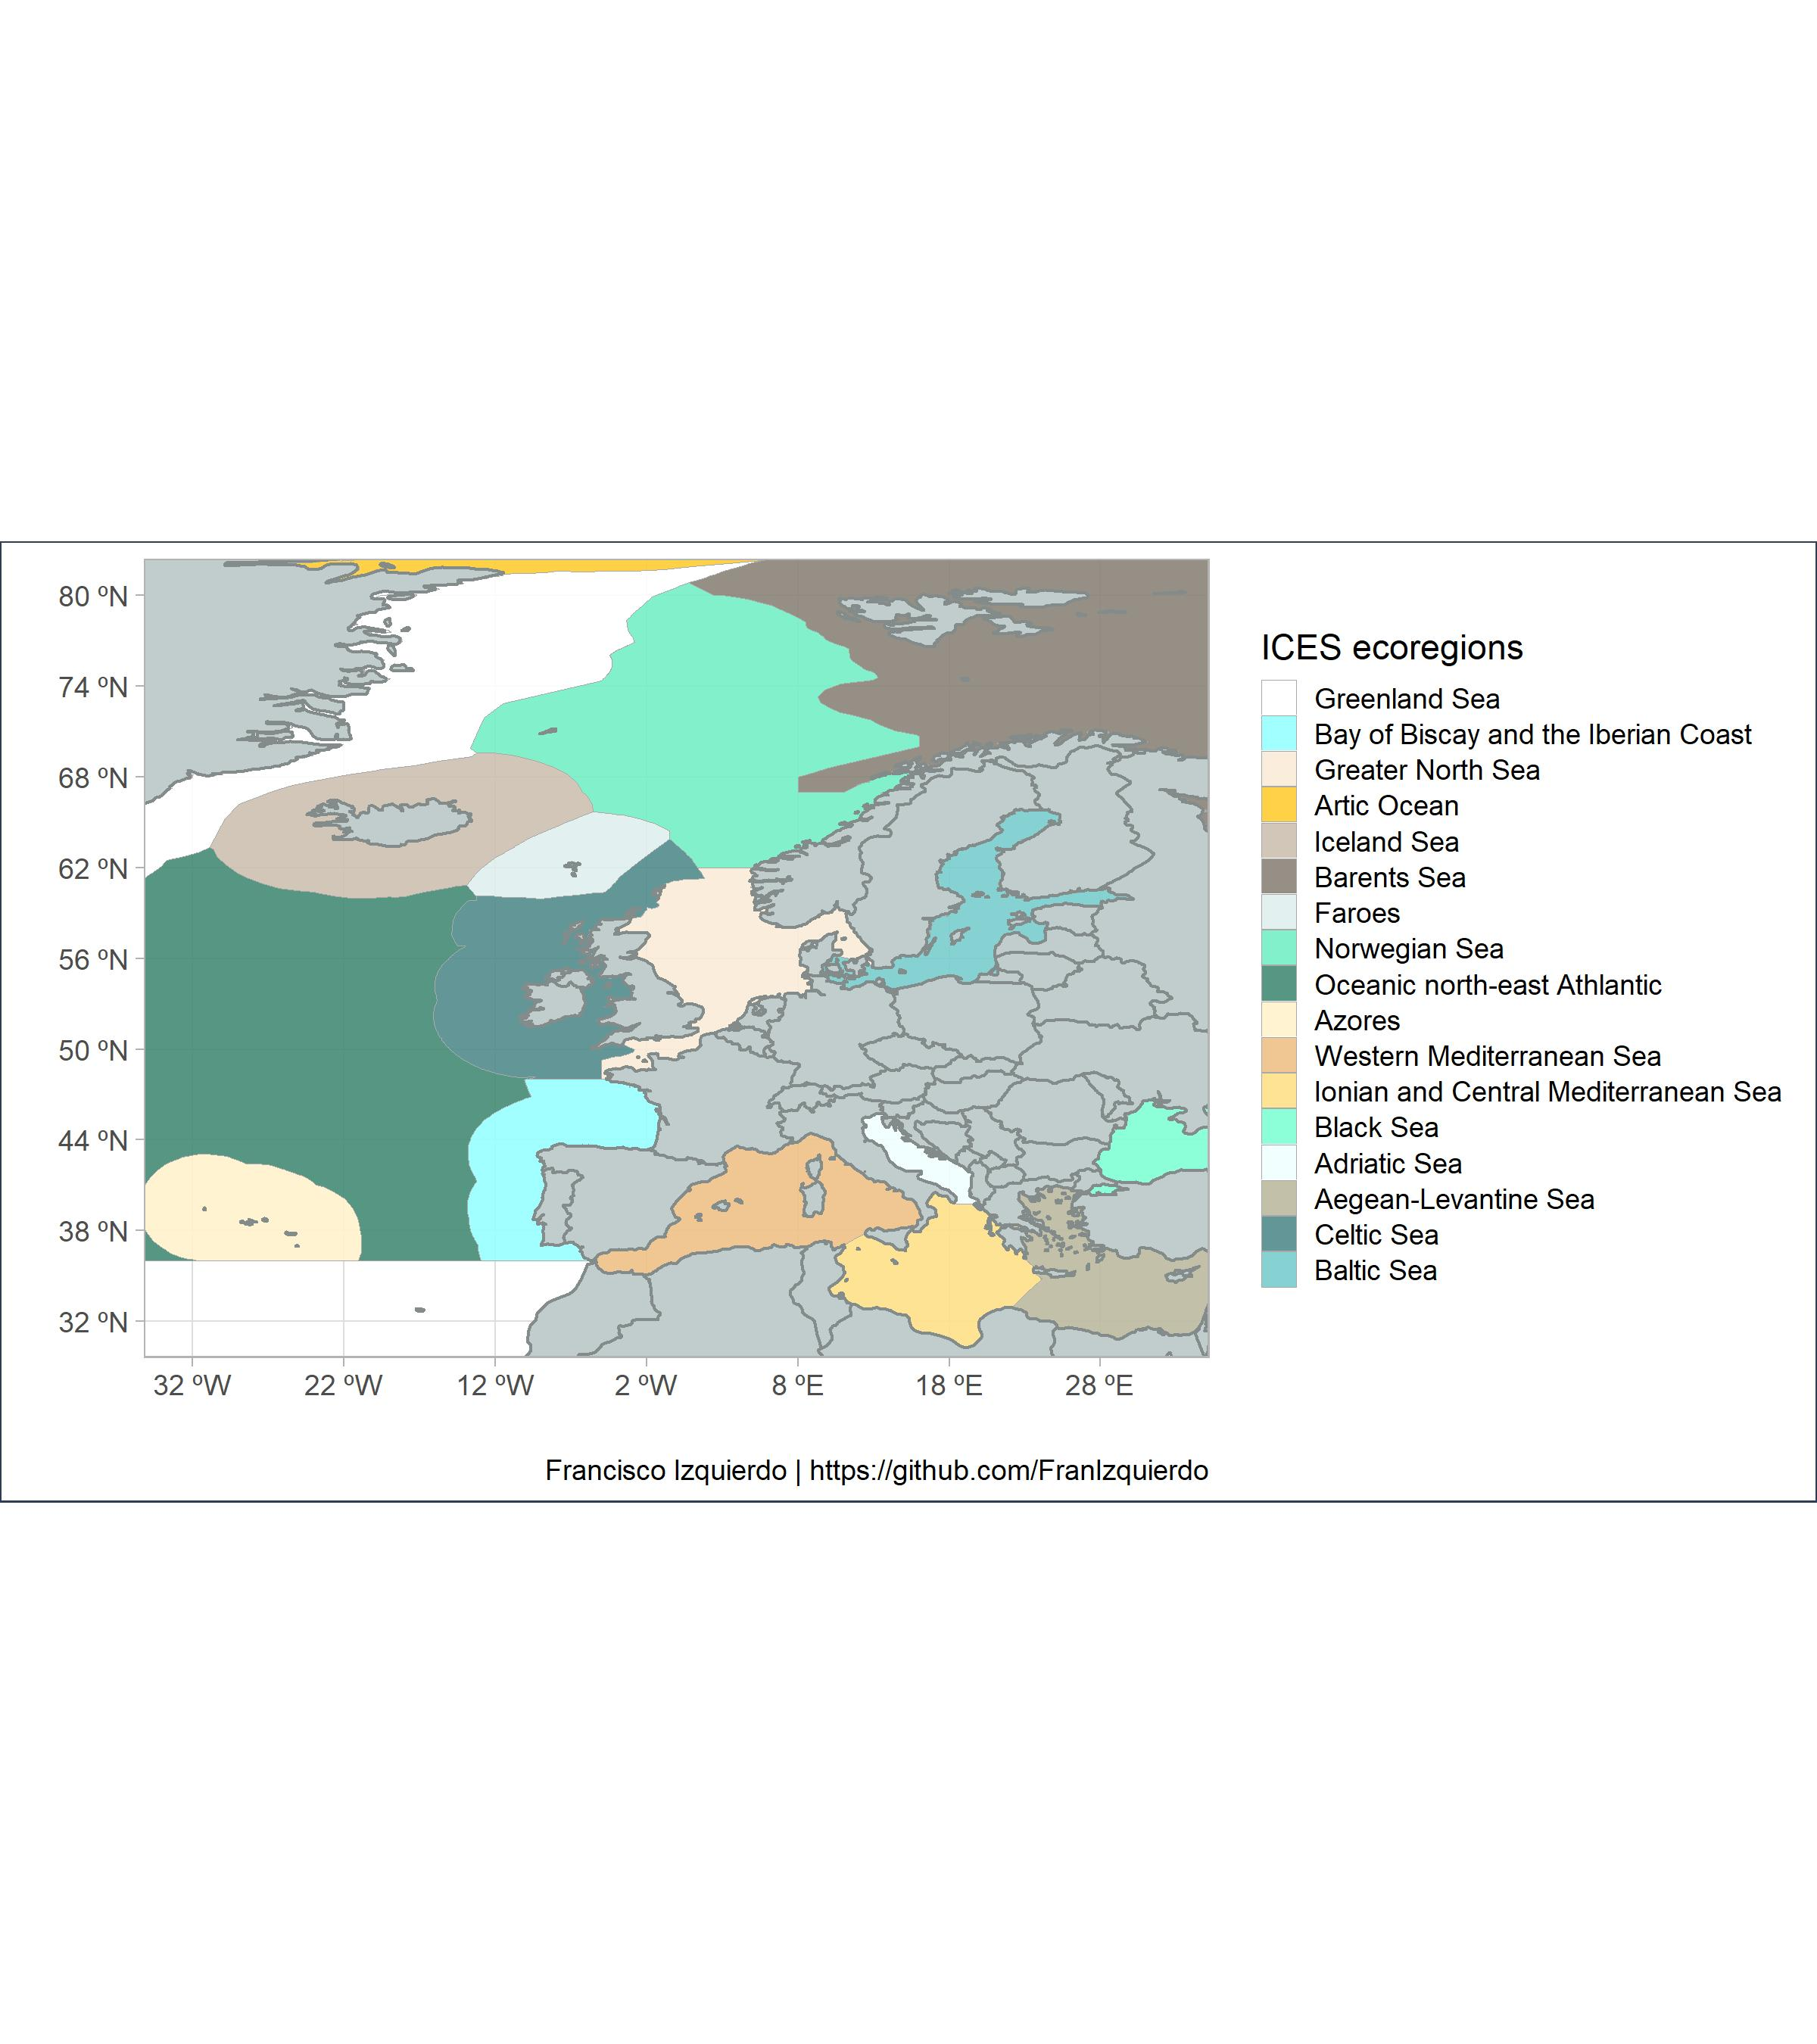

Write R code to recreate this figure.
#~~~~~~~~~~~~~~~~~~~~~~
# Map ICES ecoregions #
#~~~~~~~~~~~~~~~~~~~~~~
# Modified 09/06/2022 #
#~~~~~~~~~~~~~~~~~~~~~~~~~~~~~
# Francisco Izquierdo        #
# [email redacted] #
#~~~~~~~~~~~~~~~~~~~~~~~~~~~~~

## load packages
library(rgdal)
library(ggplot2)
library(mapdata)
library("ggspatial")
library(ggpattern)
library("rnaturalearth")
library("rnaturalearthdata")
library(RColorBrewer)
library(colorRamps)

## create folder
dir_dat<-paste0(getwd(),"/data ecoregions")
dir.create(dir_dat)

## download ICES ecoregions shapefile
url<-"https://gis.ices.dk/shapefiles/ICES_ecoregions.zip"
file <- basename(url)
download.file(url , destfile=paste0(dir_dat,"/",file))

## unzip
unzip(paste0(dir_dat,"/",file), exdir=dir_dat)

## load ICES areas shapefile (in UTM)
areasUTM <- readOGR(dsn= dir_dat ,
                    # set layer name:
                    layer="ICES_ecoregions_20171207_erase_ESRI",
                    verbose=FALSE)

## change CRS to WGS84
areasWGS84 <- spTransform(areasUTM, CRS("+proj=longlat +datum=WGS84 +no_defs +ellps=WGS84 +towgs84=0,0,0"))

## check
# plot(areasUTM, axes=T)
# plot(areasWGS84, axes=T)

## select world , world2Hires, world, worldHires
world = map_data("world") # table(world$region)

## fortify shapefiles for ggplot
areasWGS84 <- fortify(areasWGS84) 
world <- fortify(world) 

## set map limits 
lons = c(-32, 32)
lats = c(32, 80)

## create breaks and label vectors
ewbrks <- seq(lons[1], lons[2],10)
nsbrks <- seq(lats[1],lats[2],6)
ewlbls <- unlist(lapply(ewbrks, function(x) ifelse(x < 0, paste(-x, "ºW"), ifelse(x > 0, paste(x, "ºE"),x))))
nslbls <- unlist(lapply(nsbrks, function(x) ifelse(x < 0, paste(x, "ºS"), ifelse(x > 0, paste(x, "ºN"),x))))

## there are some land polygons to avoid
areasWGS84<-subset(areasWGS84, areasWGS84$hole==FALSE)

## define sea and land colors
fill_land<-"#C1CDCD"
fill_sea<- "white" 

## set ecoregion name for each id
eco_names<-c( "0"="Greenland Sea",
              "1"="Bay of Biscay and the Iberian Coast",
              "10"="Greater North Sea",
              "11"="Artic Ocean",
              "12"="Iceland Sea",
              "13"="Barents Sea",
              "9"="Baltic Sea",
              "14"="Faroes",
              "15"="Norwegian Sea",
              "16"="Oceanic north-east Athlantic",
              "2"="Azores",
              "3"="Western Mediterranean Sea",
              "4"="Ionian and Central Mediterranean Sea",
              "5"="Black Sea",
              "6"="Adriatic Sea",
              "8"="Celtic Sea",
              "7"="Aegean-Levantine Sea")

## colour palette (17)
pal<-c("#FFFFFF","#97FFFF","#FAEBD7","#ffcc33","#CDC0B0",
       "#8B8378","#E0EEEE","#76EEC6","#458B74","#FFF2CD","#EEC186",
       "#FFE089","#7FFFD4","#F0FFFF","#BCB9A0","#528B8B","#79CDCD")

## create map
ggplot() +
  
  # ICES areas (sea) poly 
  geom_polygon(data = areasWGS84, aes(long, lat, group = group, fill=id),
               color = "darkgrey", size = 0.1, alpha=0.9)+
   scale_fill_manual(values=pal, labels=eco_names)+

  # world (land) poly
  geom_polygon(data = world, aes(x = long, y = lat, group = group), 
               fill= fill_land, color = "#838B8B") + # formatting
  ylab(" ") + xlab(" ") + 
  
  # configure projection and plot domain
  coord_sf(xlim = lons, ylim = lats)+
  scale_x_continuous(breaks=ewbrks, labels = ewlbls) +
  scale_y_continuous( breaks = nsbrks, labels = nslbls)+
  
  # theme custom
  theme_light()+
  theme(panel.background=element_rect(fill = "white", colour = "#2C3E4F"),
        plot.background= element_rect(fill = "white", colour = "#2C3E4F"),
        legend.key.size = unit(0.4, 'cm'))+
  
  # add caption
  labs(fill='ICES ecoregions',caption = "Francisco Izquierdo | https://github.com/FranIzquierdo")

## save
ggsave("map ICES ecoregions.jpeg", dpi=300, width=8, height=9)
